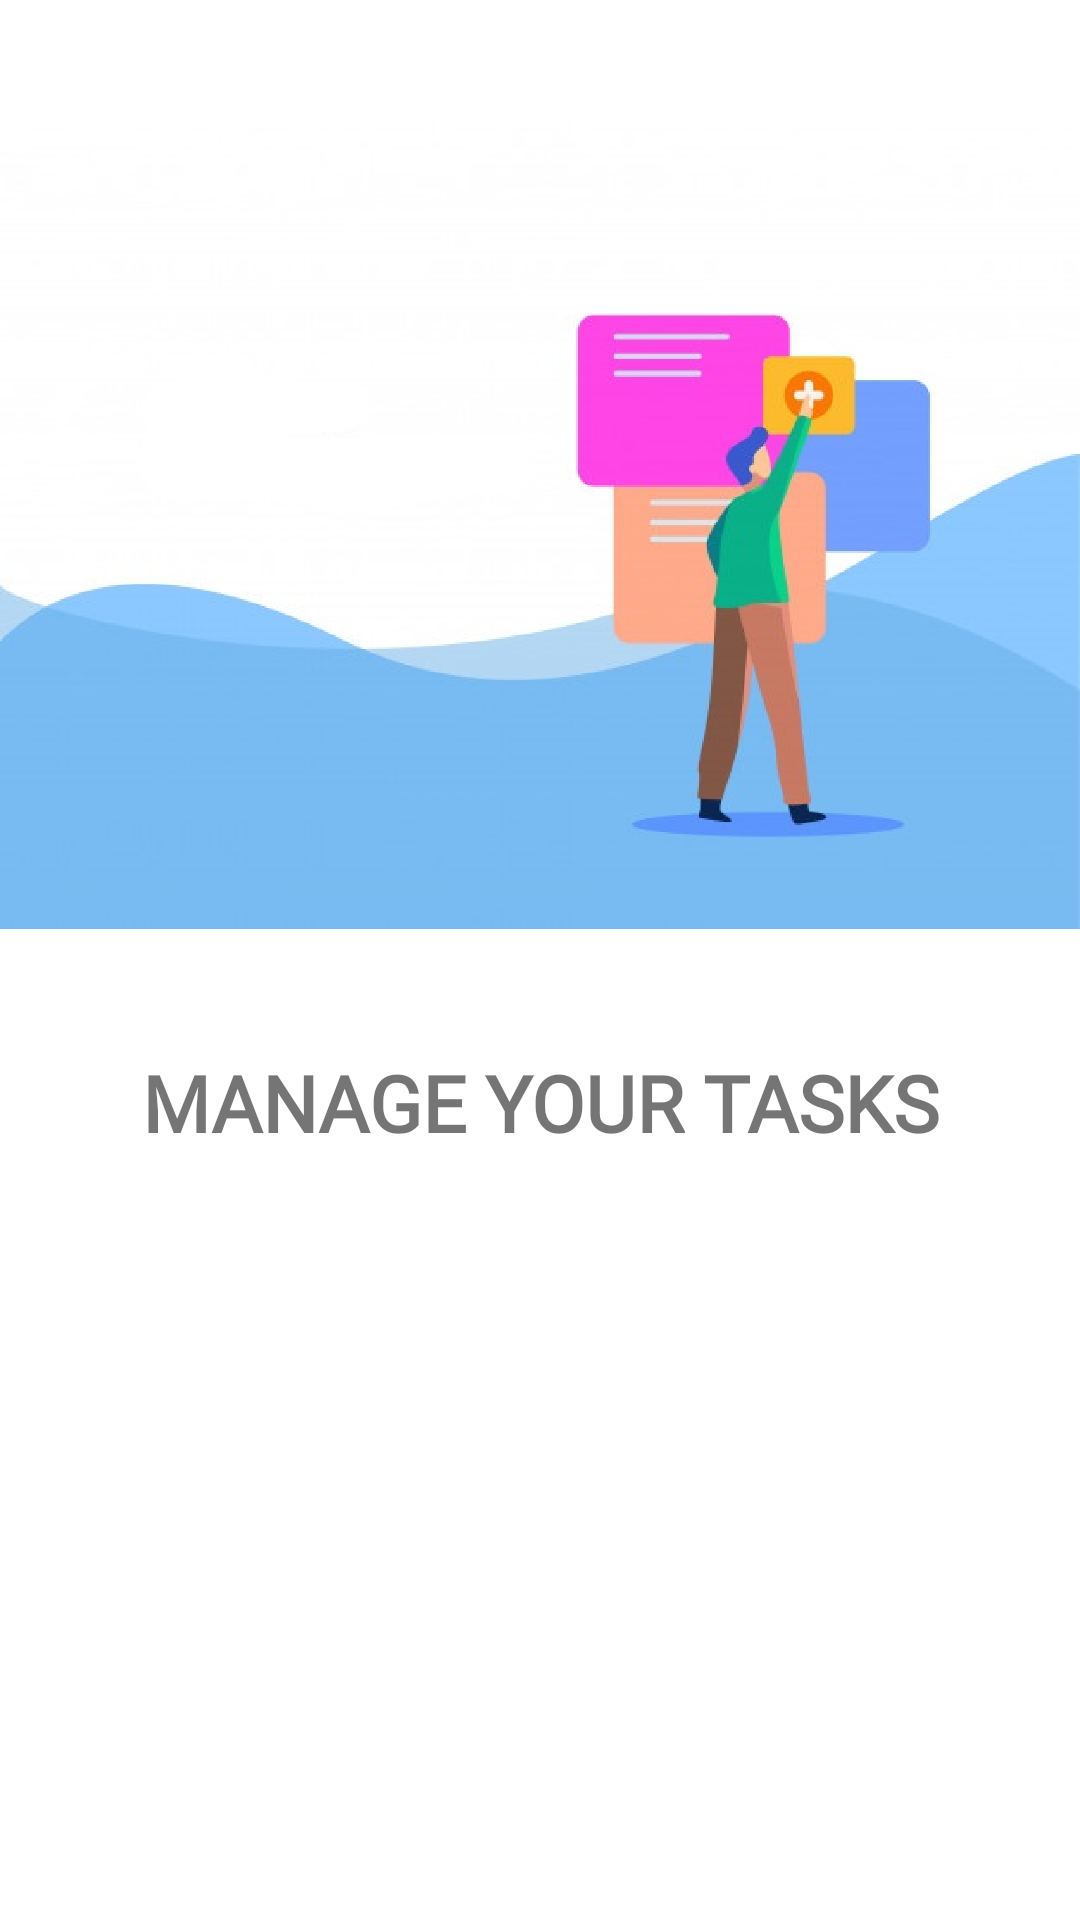

This screen was rendered from an Android layout file. Write that file and the resources it references.
<!-- AndroidManifest.xml: application theme Theme.StarTechnical -->
<!-- res/layout/slides_layout.xml -->
<?xml version="1.0" encoding="utf-8"?>
<androidx.constraintlayout.widget.ConstraintLayout xmlns:android="http://schemas.android.com/apk/res/android"
    xmlns:app="http://schemas.android.com/apk/res-auto"
    xmlns:tools="http://schemas.android.com/tools"
    android:layout_width="match_parent"
    android:layout_height="match_parent">

    <ImageView
        android:id="@+id/slider_img"
        android:layout_width="0dp"
        android:layout_height="350dp"
        android:contentDescription="@string/add_task_slide_desc"
        app:layout_constraintEnd_toEndOf="parent"
        app:layout_constraintStart_toStartOf="parent"
        app:layout_constraintTop_toTopOf="parent"
        app:srcCompat="@drawable/addtask_illust" />

    <TextView
        android:id="@+id/slider_title"
        android:layout_width="wrap_content"
        android:layout_height="wrap_content"
        android:layout_marginStart="177dp"
        android:layout_marginLeft="177dp"
        android:layout_marginEnd="177dp"
        android:layout_marginRight="177dp"
        android:fontFamily="@font/roboto_bold"
        android:gravity="center"
        android:text="@string/add_task_slide_title"
        android:textSize="26sp"
        android:textStyle="bold"
        app:layout_constraintEnd_toEndOf="parent"
        app:layout_constraintStart_toStartOf="parent"
        app:layout_constraintTop_toBottomOf="@+id/slider_img" />

    <TextView
        android:id="@+id/slider_desc"
        android:layout_width="wrap_content"
        android:layout_height="wrap_content"
        android:layout_marginStart="185dp"
        android:layout_marginLeft="185dp"
        android:layout_marginTop="5dp"
        android:layout_marginEnd="185dp"
        android:layout_marginRight="185dp"
        android:gravity="center"
        android:text="@string/add_task_slide_desc"
        android:textSize="16sp"
        app:layout_constraintEnd_toEndOf="parent"
        app:layout_constraintStart_toStartOf="parent"
        app:layout_constraintTop_toBottomOf="@+id/slider_title" />
</androidx.constraintlayout.widget.ConstraintLayout>
<!-- resources referenced by this layout -->
<resources>
  <!-- drawable addtask_illust: png bitmap (drawable, 243271 bytes) -->
  <string name="add_task_slide_desc">Admin can create new tasks and assign them to employees and also can delete any task.</string>
  <string name="add_task_slide_title">MANAGE YOUR TASKS</string>
  <style name="Theme.StarTechnical" parent="Theme.MaterialComponents.DayNight.DarkActionBar">
          
          <item name="colorPrimary">#BDBDBD</item>
          <item name="colorPrimaryVariant">#757575</item>
          <item name="colorOnPrimary">@color/white</item>
          
          <item name="colorSecondary">@color/teal_200</item>
          <item name="colorSecondaryVariant">@color/teal_700</item>
          <item name="colorOnSecondary">#90a4ae</item>
          
          <item name="android:statusBarColor" tools:targetApi="l">?attr/colorPrimaryVariant</item>
          
      </style>
  <color name="white">#FFFFFFFF</color>
  <color name="teal_200">#FF03DAC5</color>
  <color name="teal_700">#FF018786</color>
</resources>
